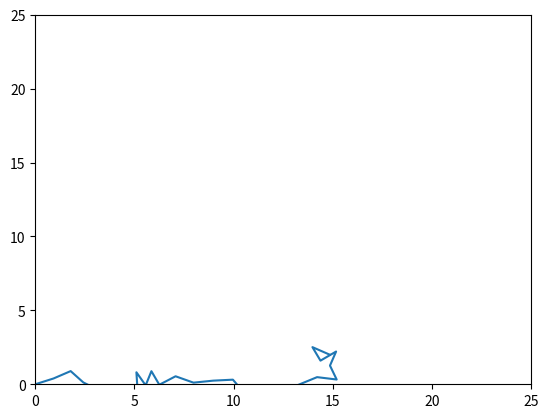

This figure's Python source:
# -*- coding: utf-8 -*-
"""
Created on Mon Dec 10 13:13:40 2018

[redacted]
"""

import numpy as np
from matplotlib import pyplot as plt

#Target Point
tp = [15,2.0]


tp[0] *= 2
tp[1] *= 2
num_links = 25
length = np.ones([num_links], dtype=np.float32)
theta = np.zeros([num_links], dtype = np.float32)
global_theta = np.zeros([num_links])
#Jacobi matrix is 2xn because 2D and n links
J = np.zeros([2, num_links])


#Damping constant, change it a bit, but it gets squared in the algorithm, so changing it
#to 11 or 9 has quite the effect on convergence speed if num_links stays the same
damping = 10



#ee = endeffector (position of end of arm), initialised as zero
ee = np.zeros_like(tp)
#error = vector between ee and target position
error = np.ones_like(tp)#tp - ee
#err = length of error-vector, arbitrarily initialised as 1 fo
err = 1

its = 0
while err > 0.01:
    ee[0] = 0
    ee[1] = 0
    for i in range(num_links):
        for b in range(i+1):
            global_theta[i] += theta[b]
    for i in range(num_links):
        J[0,i] = -np.sin(global_theta[i])
        J[1,i] = np.cos(global_theta[i])
        ee[0] += np.cos(theta[i])
        ee[1] += np.sin(theta[i])
        
    #This is basically the core of the algorithm
    delta_theta = np.matmul(np.matmul(np.transpose(J) , np.linalg.inv(np.add(np.matmul(J,np.transpose(J)) , damping*damping*np.identity(2)))) , error)
   
    theta += delta_theta
    if (np.linalg.norm(delta_theta)) < 0.01:
        break
    for i in range(num_links):
        ee[0] += np.cos(theta[i])
        ee[1] += np.sin(theta[i])
    error = tp - ee
    err = np.linalg.norm(error)
    if its % 4000 == 0:
        print(error)
    its+=1
    
plt.axis([0,num_links,0,num_links])
x = []
y = []

x.append(0)
y.append(0)

px = np.zeros([num_links+1])
py = np.zeros([num_links+1])
px[0] = 0
py[0] = 0
for i in range(num_links):
    for b in range(i+1):
        px[i+1] += 1 * np.cos(theta[b])
        py[i+1] += 1 * np.sin(theta[b])
print(ee)

plt.plot(px,py)














